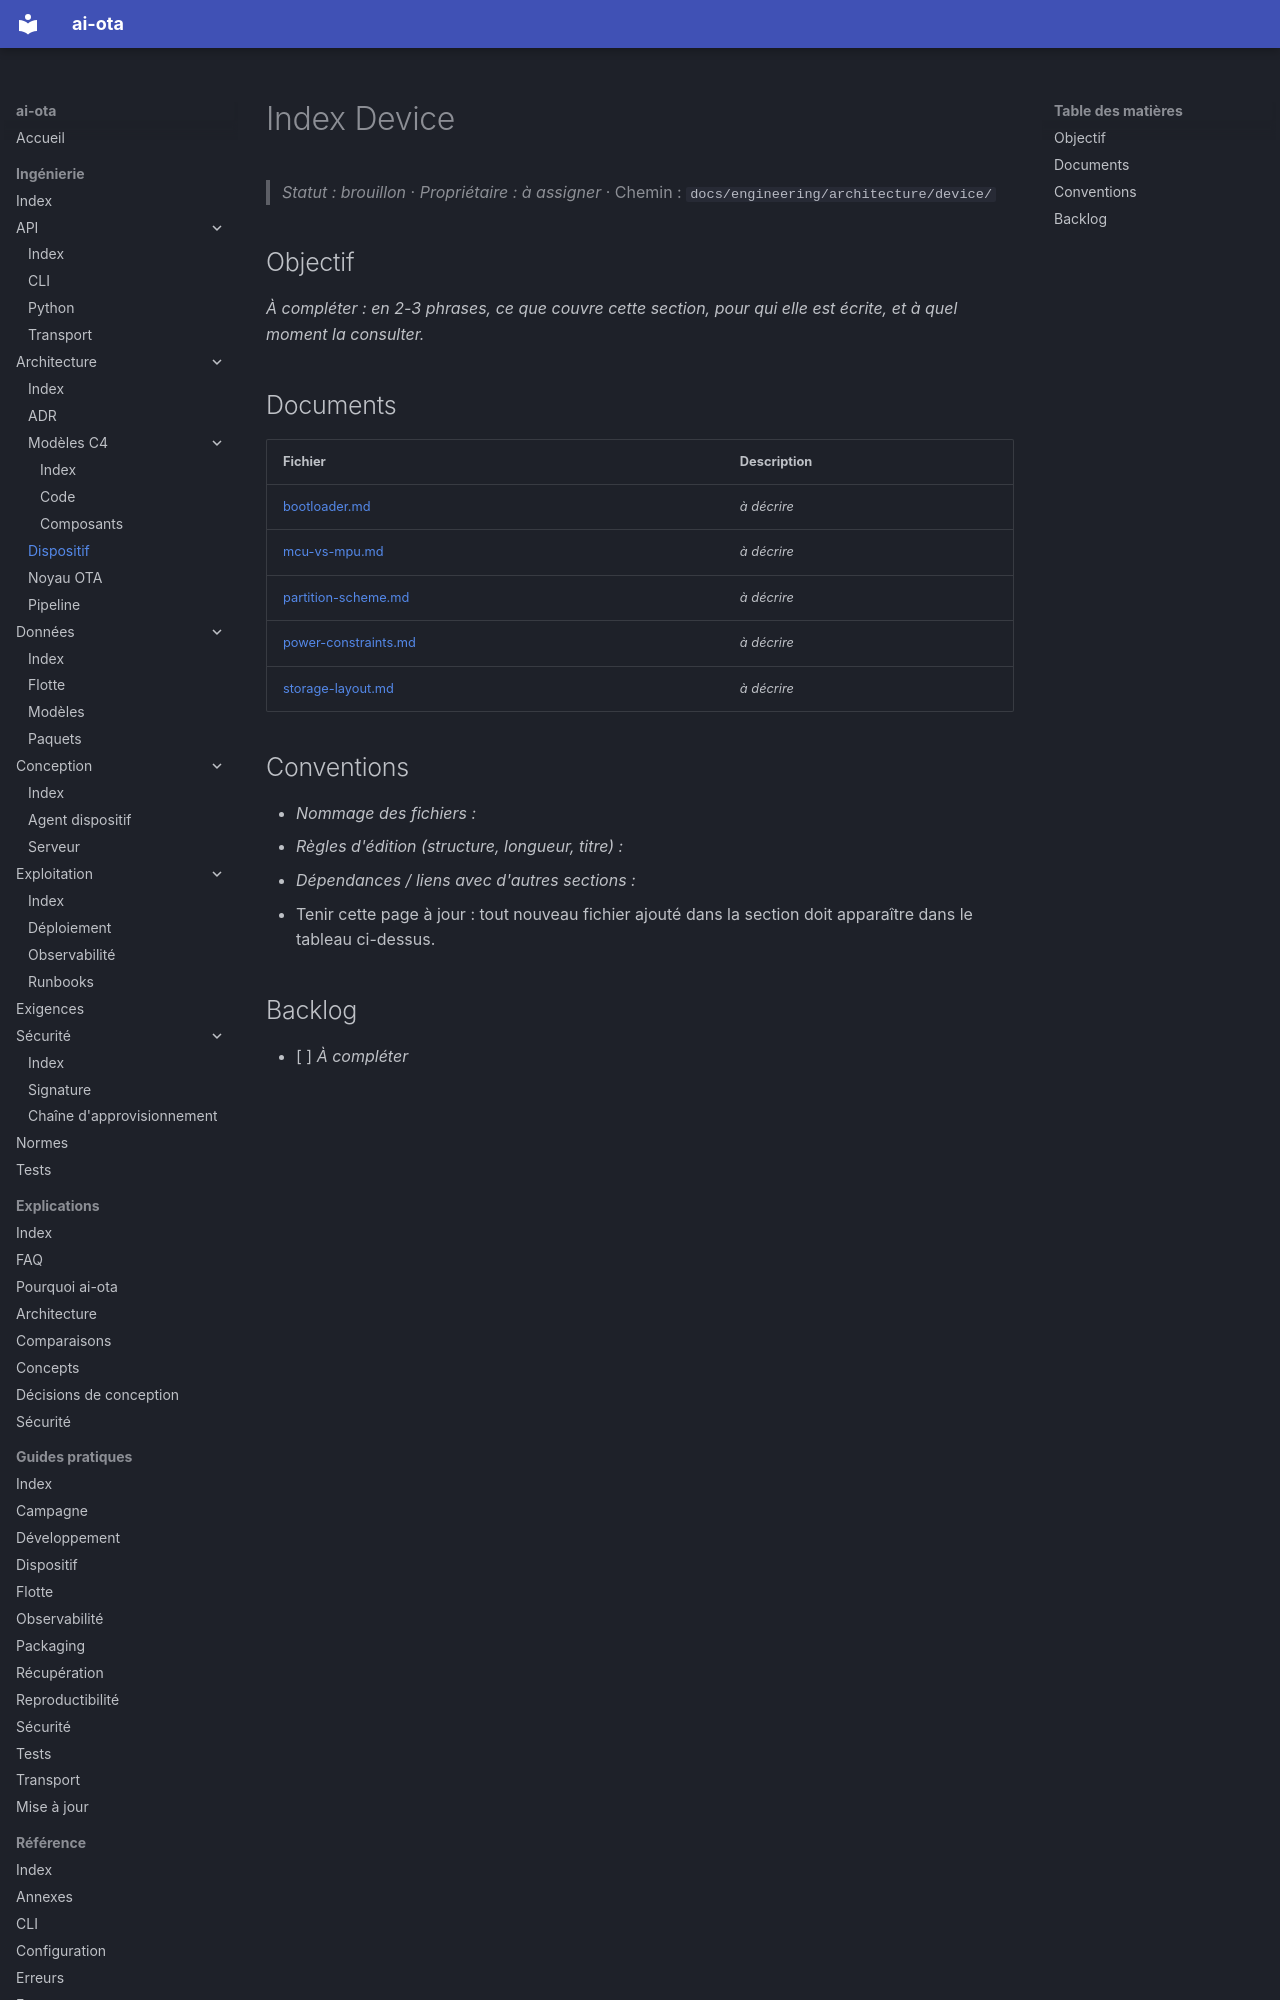

repository: codesphere-dev/ai-ota · page: engineering/architecture/device/index.html · generator: mkdocs

# Index Device
> _Statut : brouillon_ · _Propriétaire : à assigner_ · Chemin : `docs/engineering/architecture/device/`

## Objectif

_À compléter : en 2-3 phrases, ce que couvre cette section, pour qui elle est écrite, et à quel moment la consulter._

## Documents

| Fichier | Description |
| --- | --- |
| [bootloader.md](bootloader.md) | _à décrire_ |
| [mcu-vs-mpu.md](mcu-vs-mpu.md) | _à décrire_ |
| [partition-scheme.md](partition-scheme.md) | _à décrire_ |
| [power-constraints.md](power-constraints.md) | _à décrire_ |
| [storage-layout.md](storage-layout.md) | _à décrire_ |
